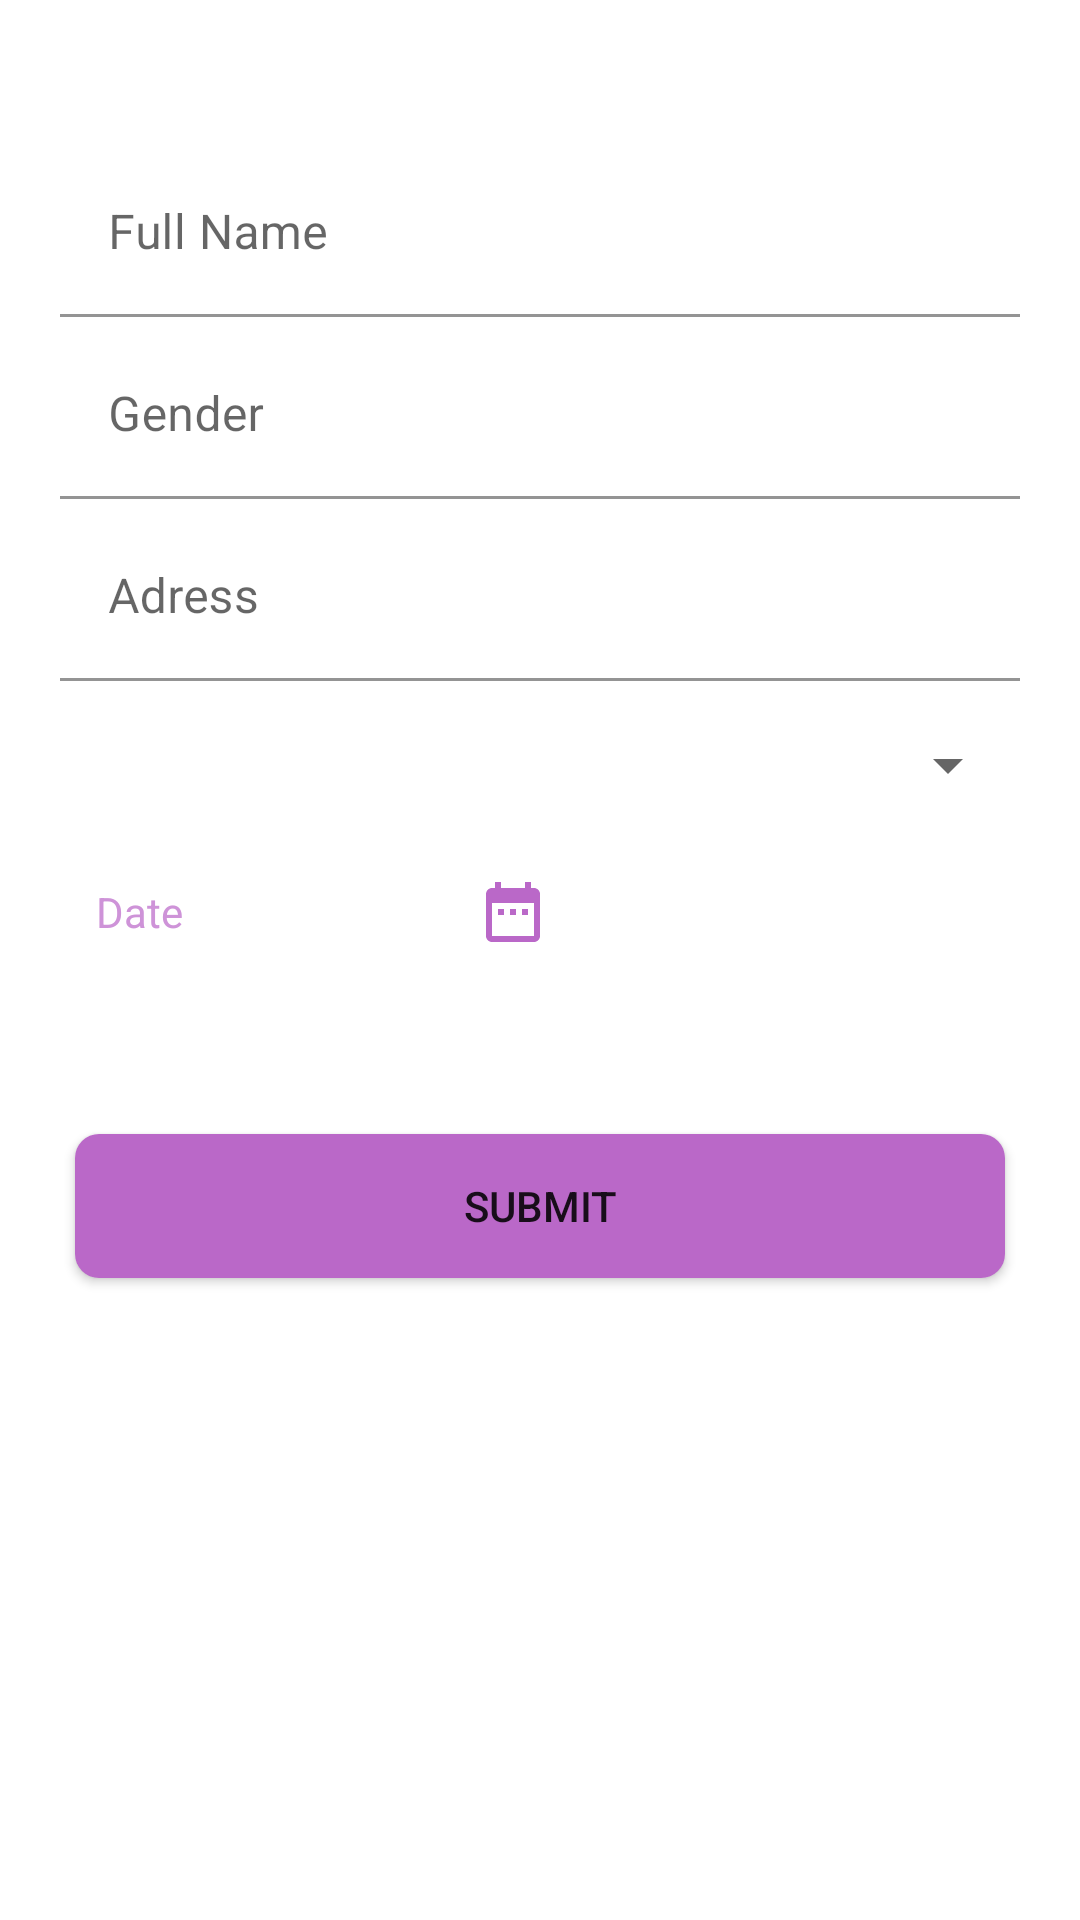

Produce the Android XML layout that renders to this screen, including the resource entries it uses.
<!-- AndroidManifest.xml: application theme Theme.MiniShop -->
<!-- res/layout/activity_create_member.xml -->
<?xml version="1.0" encoding="utf-8"?>
<RelativeLayout xmlns:android="http://schemas.android.com/apk/res/android"
    android:layout_width="match_parent"
    android:layout_height="match_parent">

    <com.google.android.material.textfield.TextInputLayout
        android:id="@+id/ti1"
        android:layout_width="match_parent"
        android:layout_height="wrap_content"
        android:layout_marginHorizontal="20dp"
        android:layout_marginTop="50dp">

        <EditText
            android:id="@+id/et_fullName"
            android:layout_width="match_parent"
            android:layout_height="wrap_content"
            android:background="#ffffff"
            android:hint="Full Name"
            android:textColor="@color/black"
            android:textColorHint="@color/purple_light" />
    </com.google.android.material.textfield.TextInputLayout>

    <com.google.android.material.textfield.TextInputLayout
        android:id="@+id/ti2"
        android:layout_width="match_parent"
        android:layout_height="wrap_content"
        android:layout_below="@+id/ti1"
        android:layout_marginHorizontal="20dp"
        android:layout_marginTop="5dp">

        <EditText
            android:id="@+id/et_gender"
            android:layout_width="match_parent"
            android:layout_height="wrap_content"
            android:background="#ffffff"
            android:hint="Gender"
            android:textColor="@color/black"
            android:textColorHint="@color/purple_light" />
    </com.google.android.material.textfield.TextInputLayout>

    <com.google.android.material.textfield.TextInputLayout
        android:id="@+id/ti3"
        android:layout_width="match_parent"
        android:layout_height="wrap_content"
        android:layout_below="@+id/ti2"
        android:layout_marginHorizontal="20dp"
        android:layout_marginTop="5dp">

        <EditText
            android:id="@+id/et_address"
            android:layout_width="match_parent"
            android:layout_height="wrap_content"
            android:background="#ffffff"
            android:hint="Adress"
            android:textColor="@color/black"
            android:textColorHint="@color/purple_light" />
    </com.google.android.material.textfield.TextInputLayout>

    <Spinner
        android:id="@+id/spinner_member_category"
        android:layout_width="match_parent"
        android:layout_height="wrap_content"
        android:layout_below="@+id/ti3"
        android:layout_marginHorizontal="20dp"
        android:layout_marginTop="16dp"
        android:layout_marginBottom="8dp" />

    <EditText
        android:id="@+id/et_datePicker"
        android:layout_width="175dp"
        android:layout_height="wrap_content"
        android:layout_below="@+id/spinner_member_category"
        android:layout_marginLeft="20dp"
        android:layout_marginTop="5dp"
        android:background="@android:color/white"
        android:clickable="true"
        android:drawableEnd="@drawable/ic_date_range"
        android:drawableRight="@drawable/ic_date_range"
        android:focusable="true"
        android:hint="Date"
        android:padding="12dp"
        android:textColor="@color/black"
        android:textColorHint="@color/purple_light"
        android:textSize="14sp" />

    <Button
        android:id="@+id/btn_submit"
        android:layout_width="match_parent"
        android:layout_height="wrap_content"
        android:layout_below="@+id/et_datePicker"
        android:layout_marginHorizontal="25dp"
        android:layout_marginTop="50dp"
        android:background="@drawable/btn_universal"
        android:text="Submit" />

</RelativeLayout>
<!-- resources referenced by this layout -->
<resources>
  <color name="black">#FF000000</color>
  <color name="purple_light">#CE93D8</color>
  <!-- drawable btn_universal (drawable) -->
  <?xml version="1.0" encoding="utf-8"?>
  <shape xmlns:android="http://schemas.android.com/apk/res/android">
      <solid android:color="@color/purple_dark"/>
      <corners android:radius="8dp"/>
  </shape>
  <!-- drawable ic_date_range (drawable) -->
  <vector android:height="24dp" android:tint="#BA68C8"
      android:viewportHeight="24" android:viewportWidth="24"
      android:width="24dp" xmlns:android="http://schemas.android.com/apk/res/android">
      <path android:fillColor="@android:color/white" android:pathData="M9,11L7,11v2h2v-2zM13,11h-2v2h2v-2zM17,11h-2v2h2v-2zM19,4h-1L18,2h-2v2L8,4L8,2L6,2v2L5,4c-1.11,0 -1.99,0.9 -1.99,2L3,20c0,1.1 0.89,2 2,2h14c1.1,0 2,-0.9 2,-2L21,6c0,-1.1 -0.9,-2 -2,-2zM19,20L5,20L5,9h14v11z"/>
  </vector>
  <style name="Theme.MiniShop" parent="Theme.MaterialComponents.Light.NoActionBar">
          
          <item name="colorPrimary">@color/purple_light</item>
          <item name="colorPrimaryVariant">@color/purple_dark</item>
          <item name="colorOnPrimary">@color/white</item>
          
          <item name="colorSecondary">@color/purple_light</item>
          <item name="colorSecondaryVariant">@color/purple_dark</item>
          <item name="colorOnSecondary">@color/black</item>
          
          <item name="android:statusBarColor" tools:targetApi="l">?attr/colorPrimaryVariant</item>
          
      </style>
  <color name="purple_dark">#BA68C8</color>
  <color name="white">#FFFFFFFF</color>
</resources>
